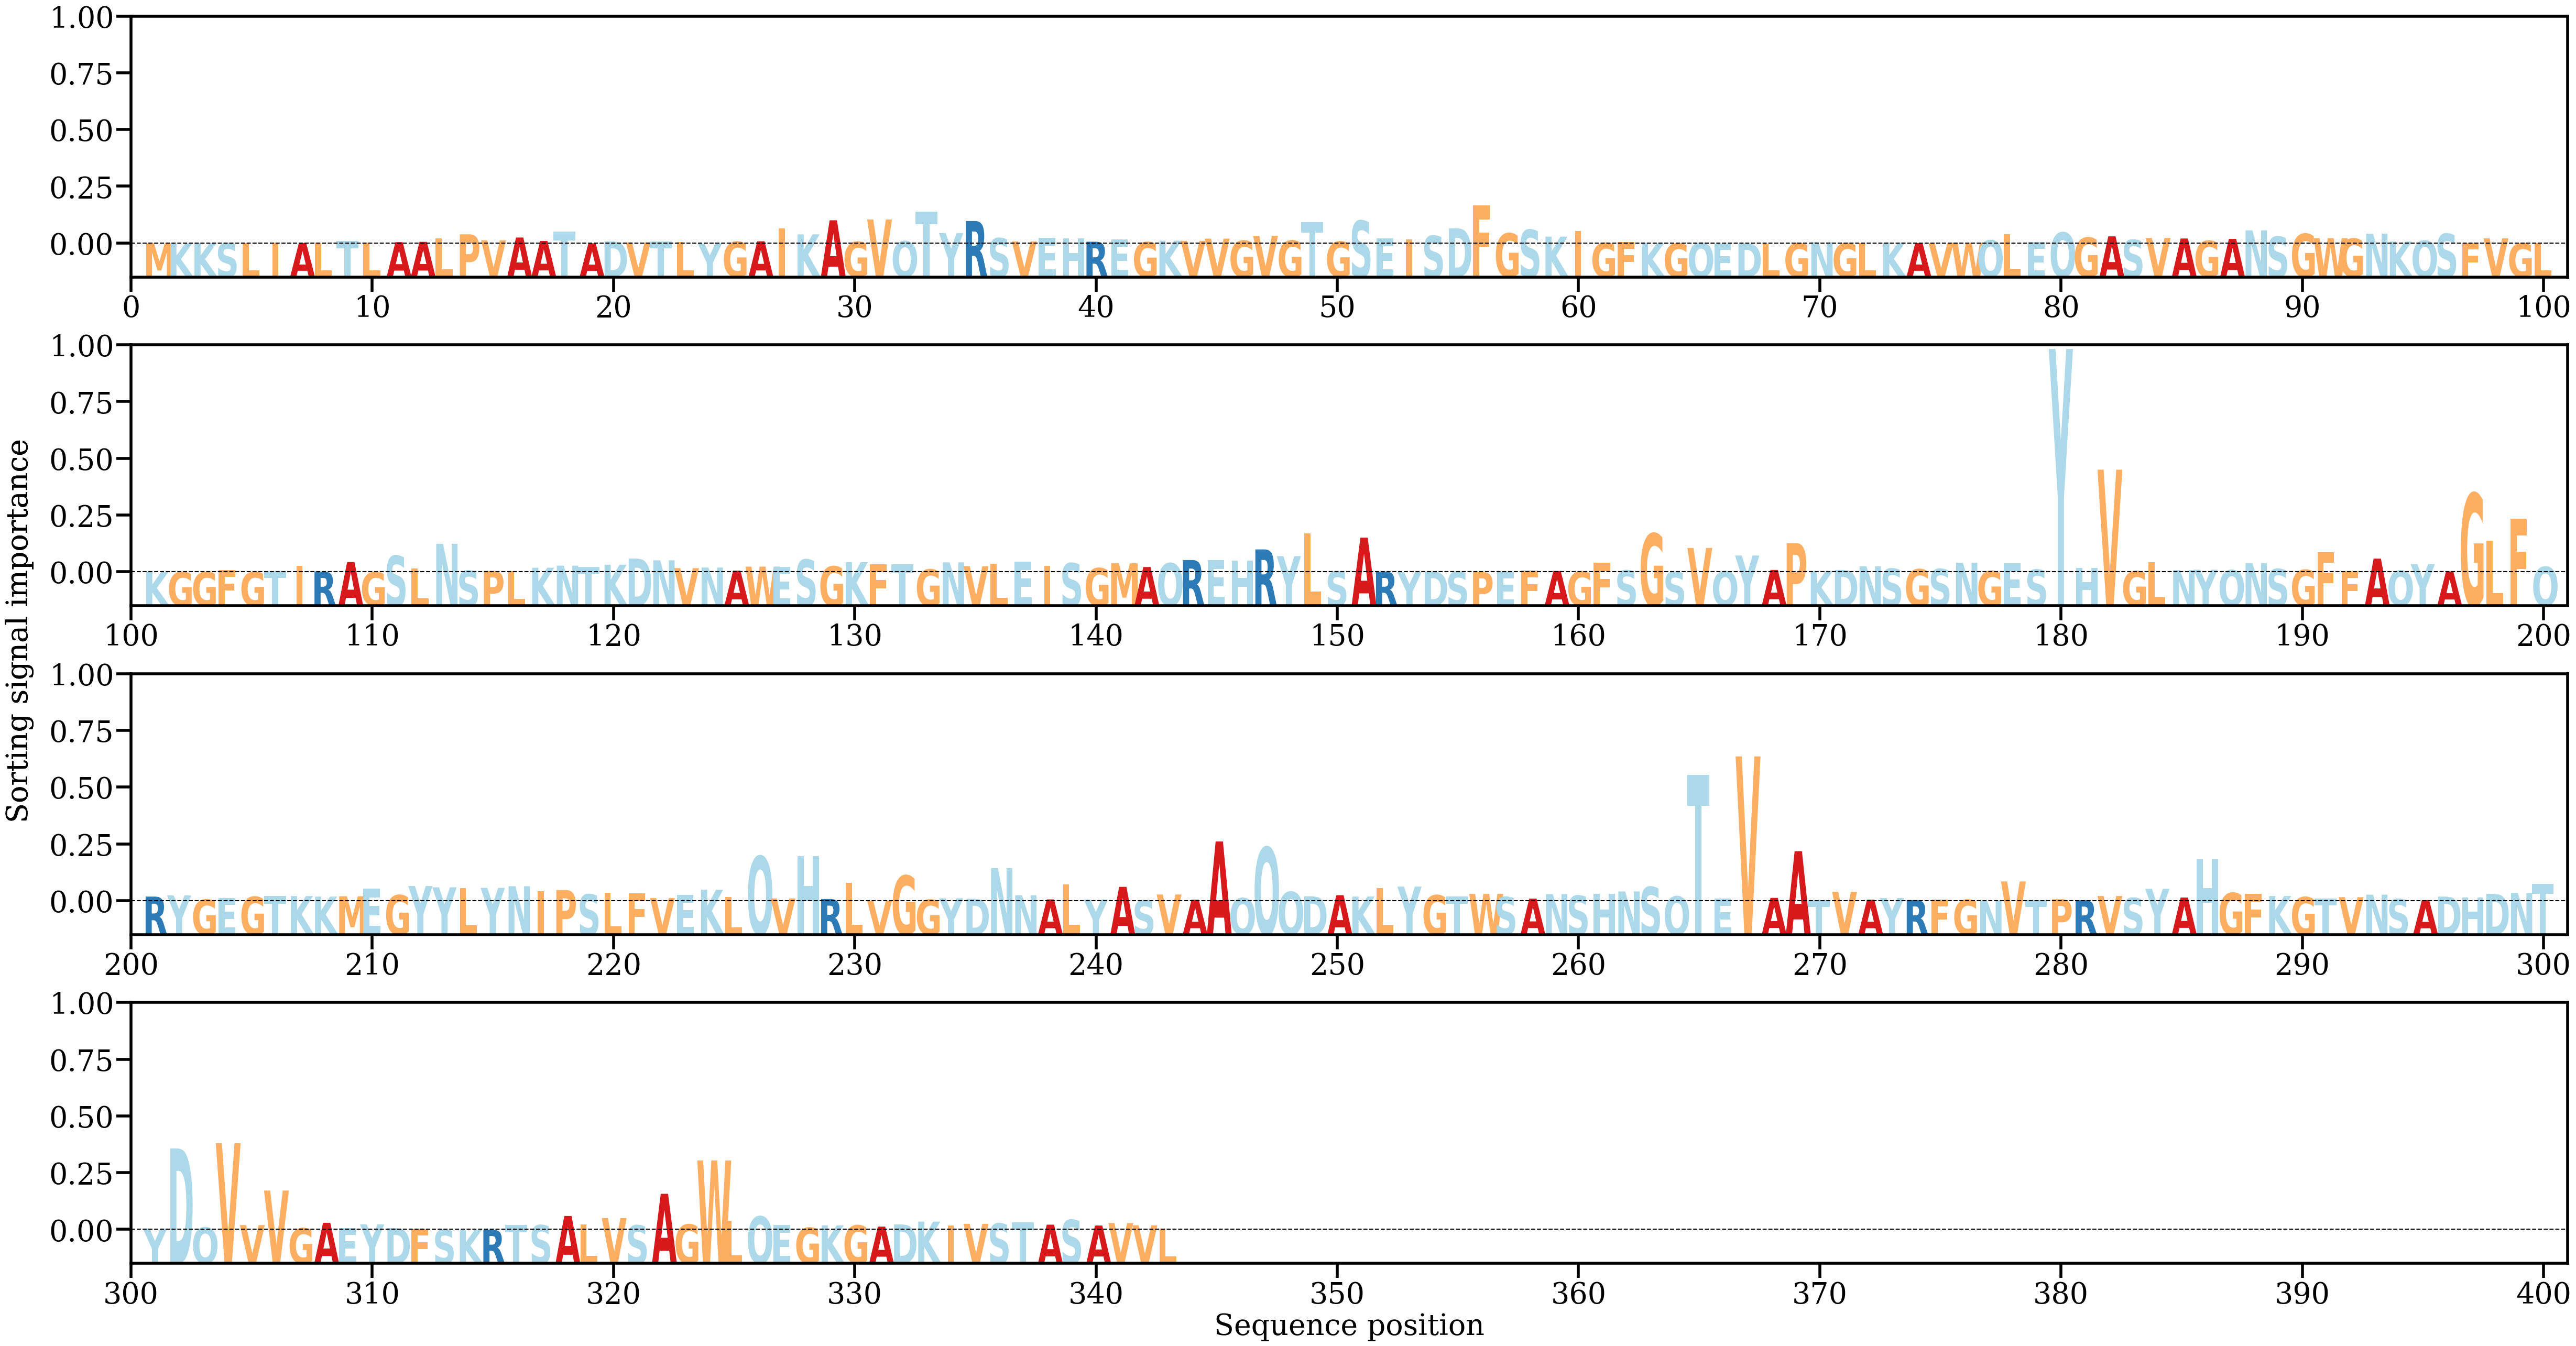

The table this chart was drawn from, first rows:
AA, Alpha
M, [5.223468e-05]
K, [5.619844e-05]
K, [6.8984526e-05]
S, [0.00010129]
L, [0.00013298]
I, [0.00032969]
A, [0.00014171]
L, [0.00027064]
T, [0.00065588]
L, [0.00029967]
A, [0.00038744]
A, [0.00048683]
L, [0.00149788]
P, [0.00269198]
V, [0.00094318]
A, [0.00175357]
A, [0.00073642]
T, [0.00347953]
A, [5.9361504e-05]
D, [0.00062156]
V, [0.00033735]
T, [0.00058]
L, [0.00048877]
Y, [4.508666e-05]
G, [0.00051263]
A, [0.00064923]
I, [0.00442411]
K, [0.00268026]
A, [0.0068139]
G, [0.0004867]
V, [0.0070458]
Q, [0.00065276]
T, [0.00935086]
Y, [0.00305691]
R, [0.00659721]
S, [0.0015655]
V, [0.00060085]
E, [0.00162312]
H, [0.00142821]
R, [0.00052558]
E, [0.00125969]
G, [0.00040404]
K, [0.00081859]
V, [0.00076736]
V, [0.00142649]
G, [0.00081696]
V, [0.00226708]
G, [0.00084038]
T, [0.00625939]
G, [0.00055115]
S, [0.00669279]
E, [0.0014636]
I, [0.0012138]
S, [0.00226524]
D, [0.0044583]
F, [0.01119309]
G, [0.00298164]
S, [0.00402706]
K, [0.00201767]
I, [0.00363074]
... 283 more rows
